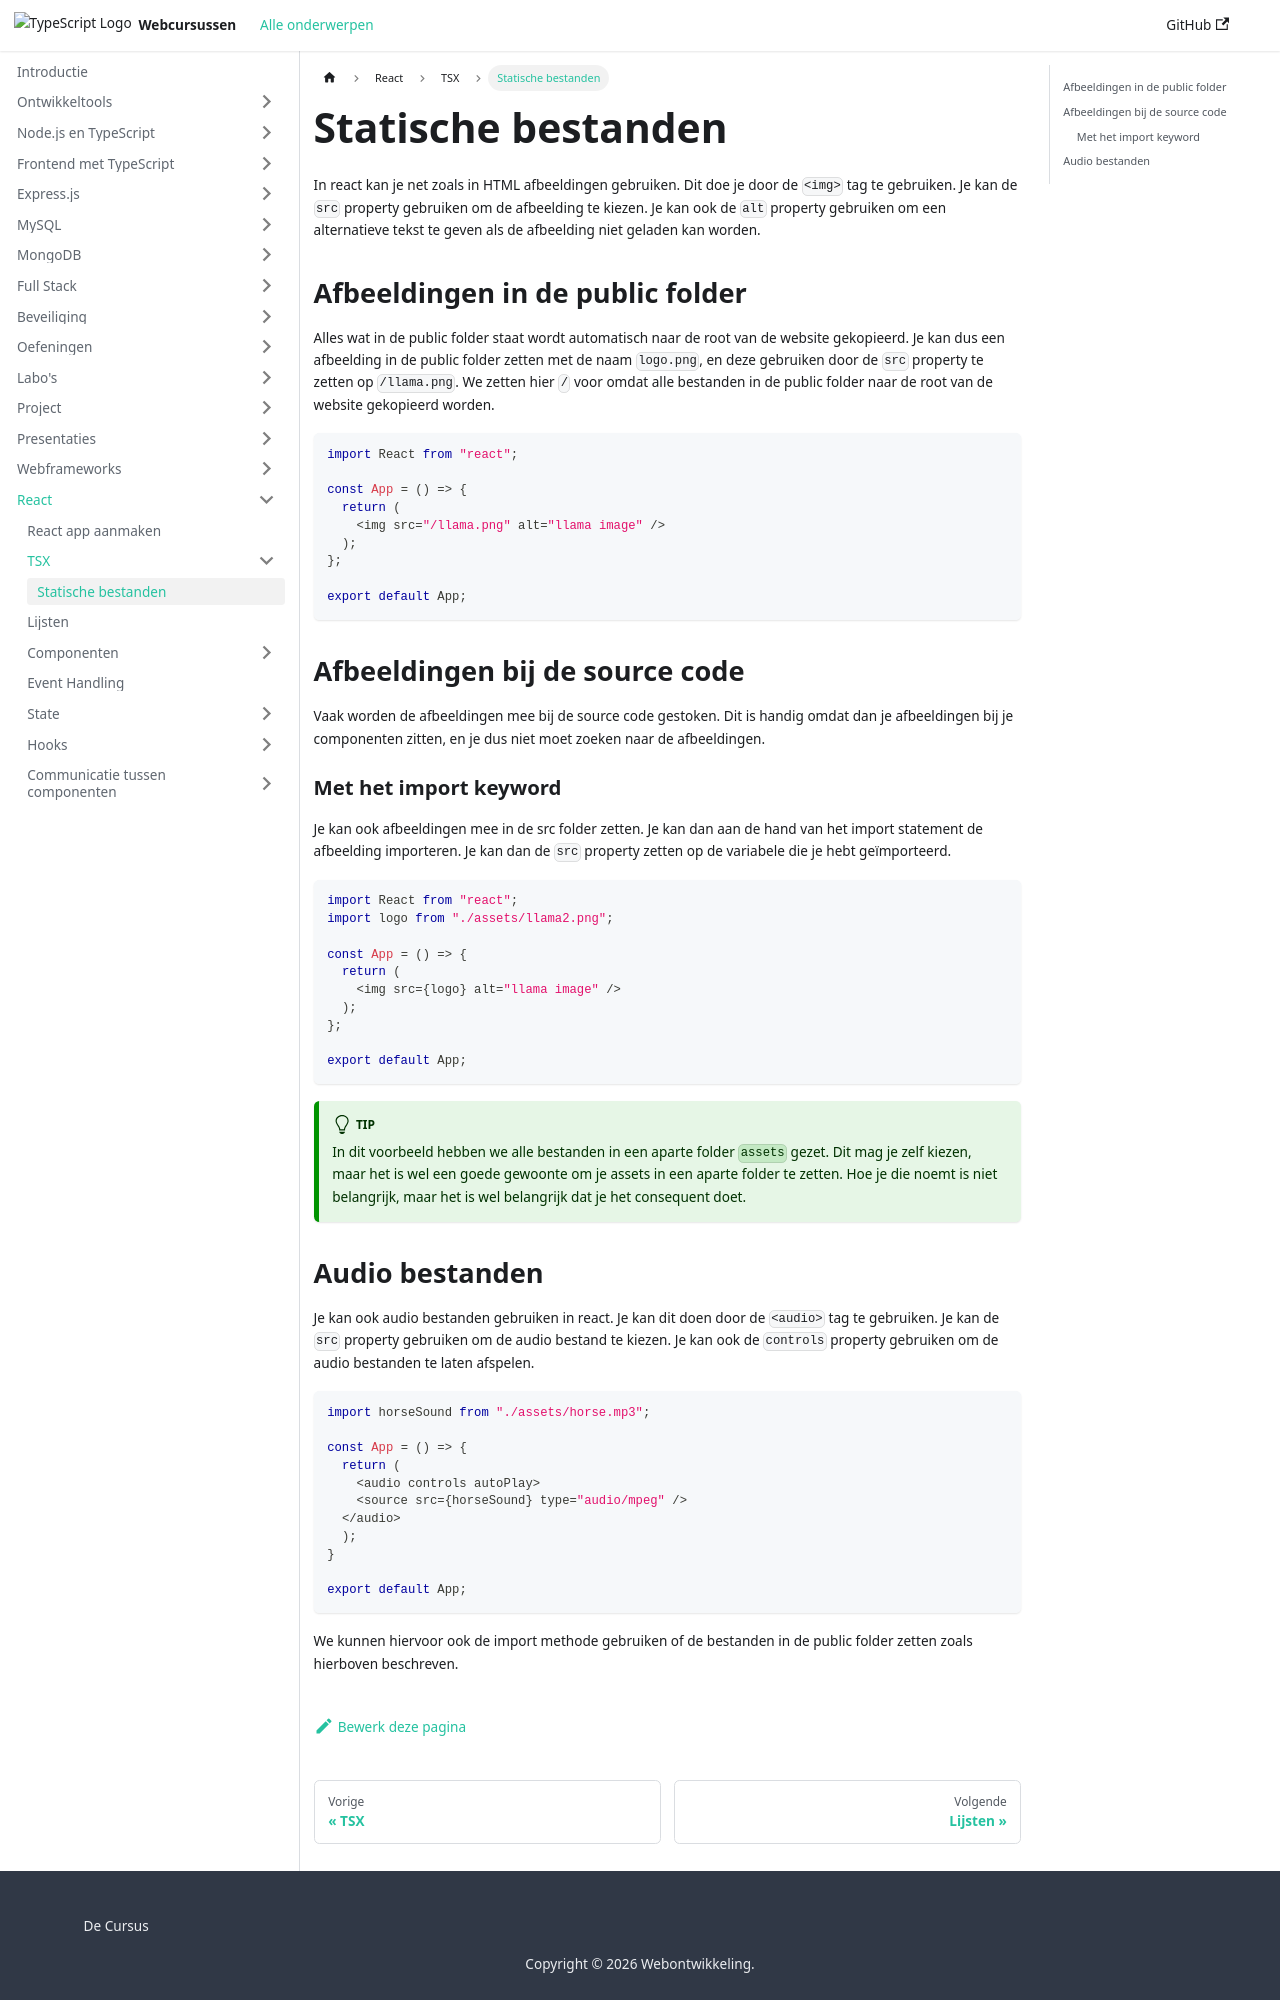

repository: similonap/web-monorepo-docusaurus · page: react/tsx/static.html · generator: docusaurus

# Statische bestanden

In react kan je net zoals in HTML afbeeldingen gebruiken. Dit doe je door de `<img>` tag te gebruiken. Je kan de `src` property gebruiken om de afbeelding te kiezen. Je kan ook de `alt` property gebruiken om een alternatieve tekst te geven als de afbeelding niet geladen kan worden.

## Afbeeldingen in de public folder

Alles wat in de public folder staat wordt automatisch naar de root van de website gekopieerd. Je kan dus een afbeelding in de public folder zetten met de naam `logo.png`, en deze gebruiken door de `src` property te zetten op `/llama.png`. We zetten hier `/` voor omdat alle bestanden in de public folder naar de root van de website gekopieerd worden.

```typescript codesandbox={"template": "react-assets", "filename": "src/App.tsx"}
import React from "react";

const App = () => {
  return (
    <img src="/llama.png" alt="llama image" />
  );
};

export default App;
```

## Afbeeldingen bij de source code

Vaak worden de afbeeldingen mee bij de source code gestoken. Dit is handig omdat dan je afbeeldingen bij je componenten zitten, en je dus niet moet zoeken naar de afbeeldingen. 

### Met het import keyword

Je kan ook afbeeldingen mee in de src folder zetten. Je kan dan aan de hand van het import statement de afbeelding importeren. Je kan dan de `src` property zetten op de variabele die je hebt geïmporteerd. 

```typescript codesandbox={"template": "react-assets", "filename": "src/App.tsx"}
import React from "react";
import logo from "./assets/llama2.png";

const App = () => {
  return (
    <img src={logo} alt="llama image" />
  );
};

export default App;
```

:::tip
In dit voorbeeld hebben we alle bestanden in een aparte folder `assets` gezet. Dit mag je zelf kiezen, maar het is wel een goede gewoonte om je assets in een aparte folder te zetten. Hoe je die noemt is niet belangrijk, maar het is wel belangrijk dat je het consequent doet.
:::
